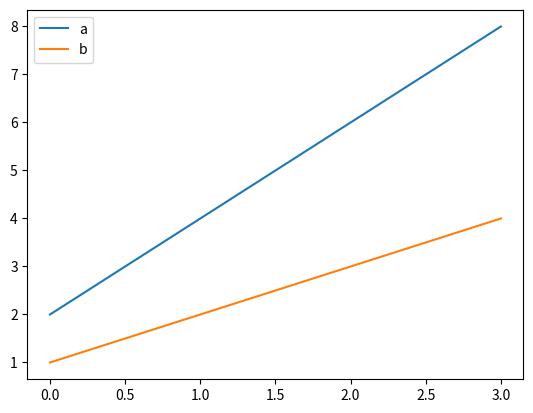

The matplotlib source for this figure:
__author__ = 'stamylew'
import matplotlib.pyplot as plt
import numpy as np

plt.plot([2,4,6,8], label='a')
plt.plot([1,2,3,4], label='b')
plt.legend()
plt.show()